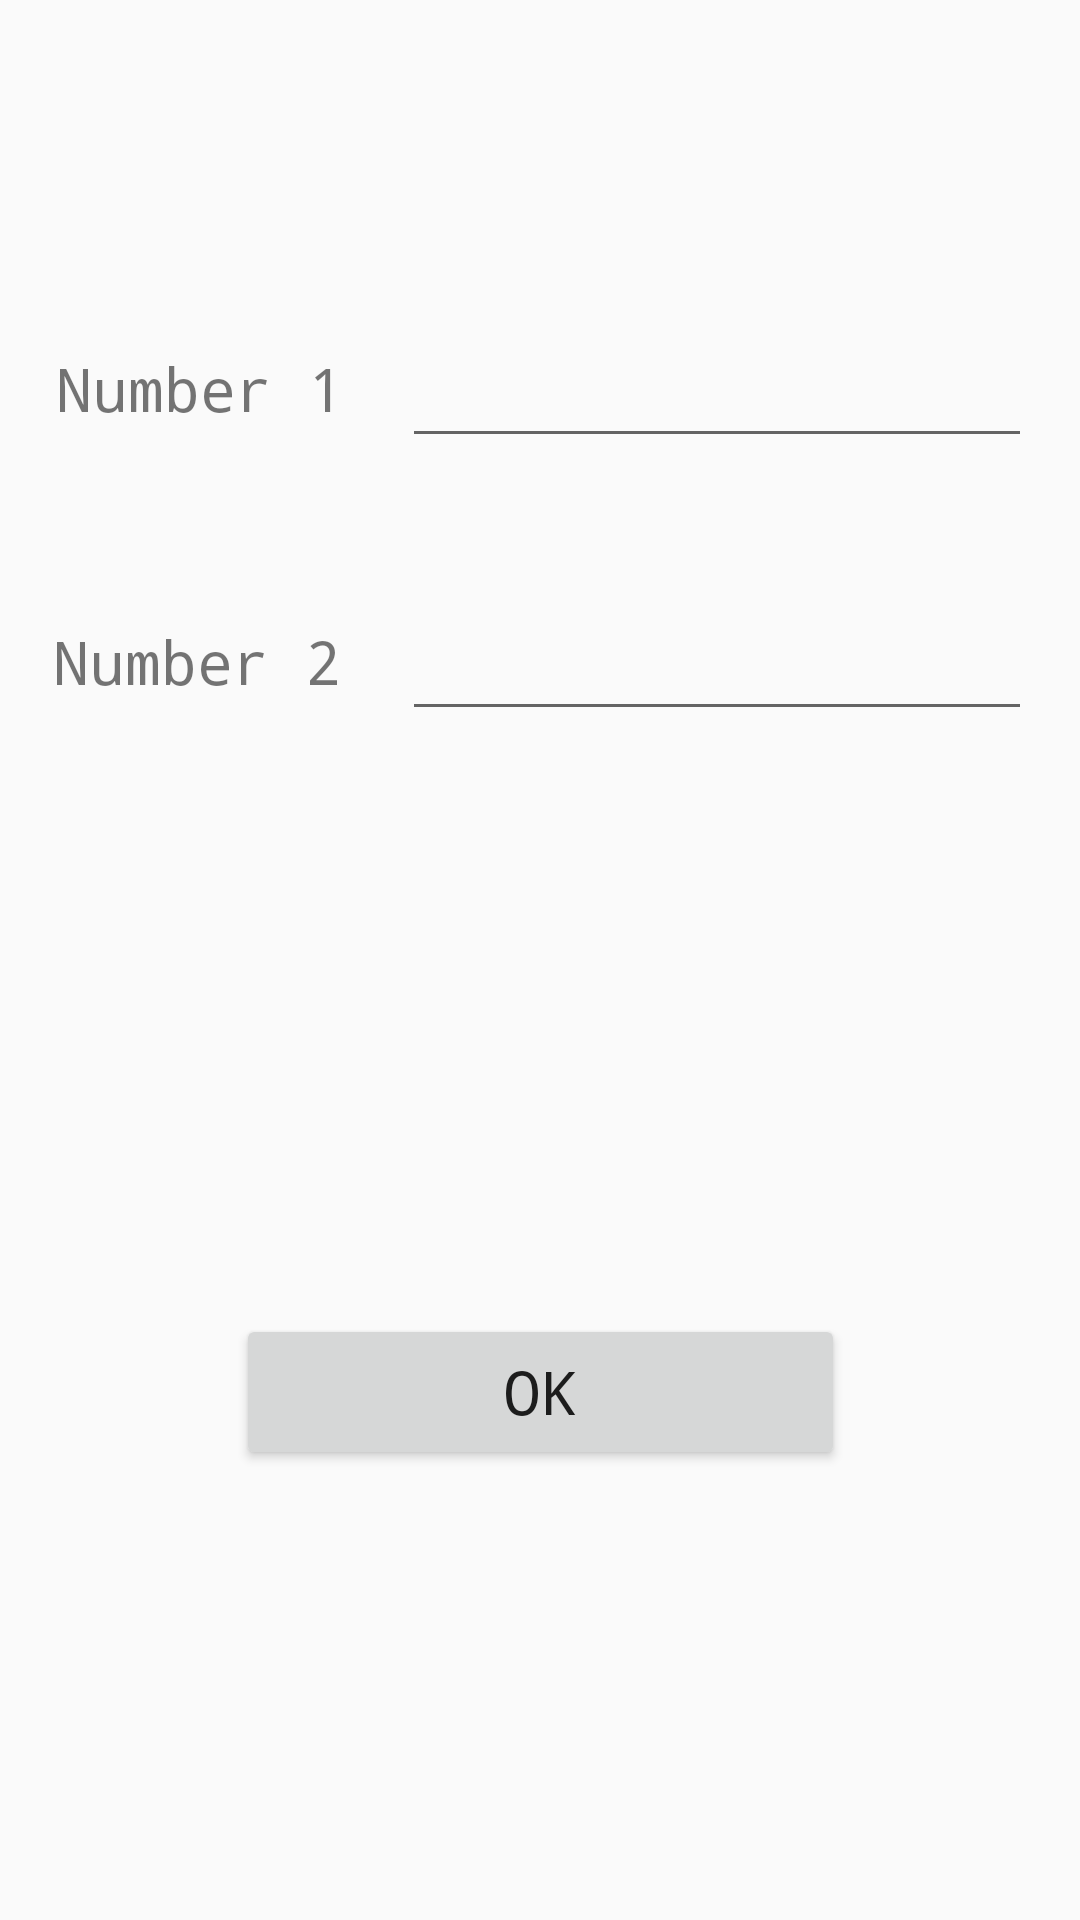

Produce the Android XML layout that renders to this screen, including the resource entries it uses.
<!-- AndroidManifest.xml: application theme Theme.Tutorial_3 -->
<!-- res/layout/activity_first.xml -->
<?xml version="1.0" encoding="utf-8"?>
<androidx.constraintlayout.widget.ConstraintLayout xmlns:android="http://schemas.android.com/apk/res/android"
    xmlns:app="http://schemas.android.com/apk/res-auto"
    xmlns:tools="http://schemas.android.com/tools"
    android:id="@+id/btn_ok"
    android:layout_width="match_parent"
    android:layout_height="match_parent"
    tools:context=".MainActivity">

    <EditText
        android:id="@+id/et_3"
        android:layout_width="wrap_content"
        android:layout_height="wrap_content"
        android:layout_marginEnd="16dp"
        android:ems="10"
        android:inputType="textPersonName"
        android:minHeight="48dp"
        app:layout_constraintBaseline_toBaselineOf="@+id/tv_1"
        app:layout_constraintEnd_toEndOf="parent"
        tools:ignore="SpeakableTextPresentCheck" />

    <EditText
        android:id="@+id/et_2"
        android:layout_width="wrap_content"
        android:layout_height="wrap_content"
        android:layout_marginEnd="16dp"
        android:ems="10"
        android:inputType="textPersonName"
        android:minHeight="48dp"
        app:layout_constraintBaseline_toBaselineOf="@+id/tv_2"
        app:layout_constraintEnd_toEndOf="parent"
        tools:ignore="SpeakableTextPresentCheck" />

    <TextView
        android:id="@+id/tv_2"
        android:layout_width="102dp"
        android:layout_height="35dp"
        android:layout_marginTop="56dp"
        android:fontFamily="monospace"
        android:text="Number 2"
        android:textSize="20sp"
        app:layout_constraintEnd_toStartOf="@+id/et_2"
        app:layout_constraintHorizontal_bias="0.547"
        app:layout_constraintStart_toStartOf="parent"
        app:layout_constraintTop_toBottomOf="@+id/tv_1" />

    <TextView
        android:id="@+id/tv_1"
        android:layout_width="98dp"
        android:layout_height="35dp"
        android:layout_marginTop="116dp"
        android:fontFamily="monospace"
        android:text="Number 1"
        android:textSize="20sp"
        app:layout_constraintEnd_toStartOf="@+id/et_3"
        app:layout_constraintHorizontal_bias="0.522"
        app:layout_constraintStart_toStartOf="parent"
        app:layout_constraintTop_toTopOf="parent" />

    <Button
        android:id="@+id/btn_Add"
        android:layout_width="203dp"
        android:layout_height="52dp"
        android:layout_marginTop="180dp"
        android:fontFamily="monospace"
        android:text="OK"
        android:textSize="20sp"
        app:layout_constraintBottom_toBottomOf="parent"
        app:layout_constraintEnd_toEndOf="parent"
        app:layout_constraintStart_toStartOf="parent"
        app:layout_constraintTop_toBottomOf="@+id/et_2"
        app:layout_constraintVertical_bias="0.087" />

</androidx.constraintlayout.widget.ConstraintLayout>
<!-- resources referenced by this layout -->
<resources>
  <style name="Theme.Tutorial_3" parent="Theme.AppCompat.DayNight.NoActionBar">
          
          <item name="colorPrimary">@color/purple_500</item>
          <item name="colorPrimaryVariant">@color/purple_700</item>
          <item name="colorOnPrimary">@color/white</item>
          
          <item name="colorSecondary">@color/teal_200</item>
          <item name="colorSecondaryVariant">@color/teal_700</item>
          <item name="colorOnSecondary">@color/black</item>
          
          <item name="android:statusBarColor" tools:targetApi="l">?attr/colorPrimaryVariant</item>
          
      </style>
  <!-- not gathered from this repository: default colours our renderer supplied (Android Studio template values) -->
  <color name="purple_500">#FF6200EE</color>
  <color name="purple_700">#FF3700B3</color>
  <color name="teal_200">#FF03DAC5</color>
  <color name="teal_700">#FF018786</color>
  <color name="black">#FF000000</color>
  <color name="white">#FFFFFFFF</color>
</resources>
